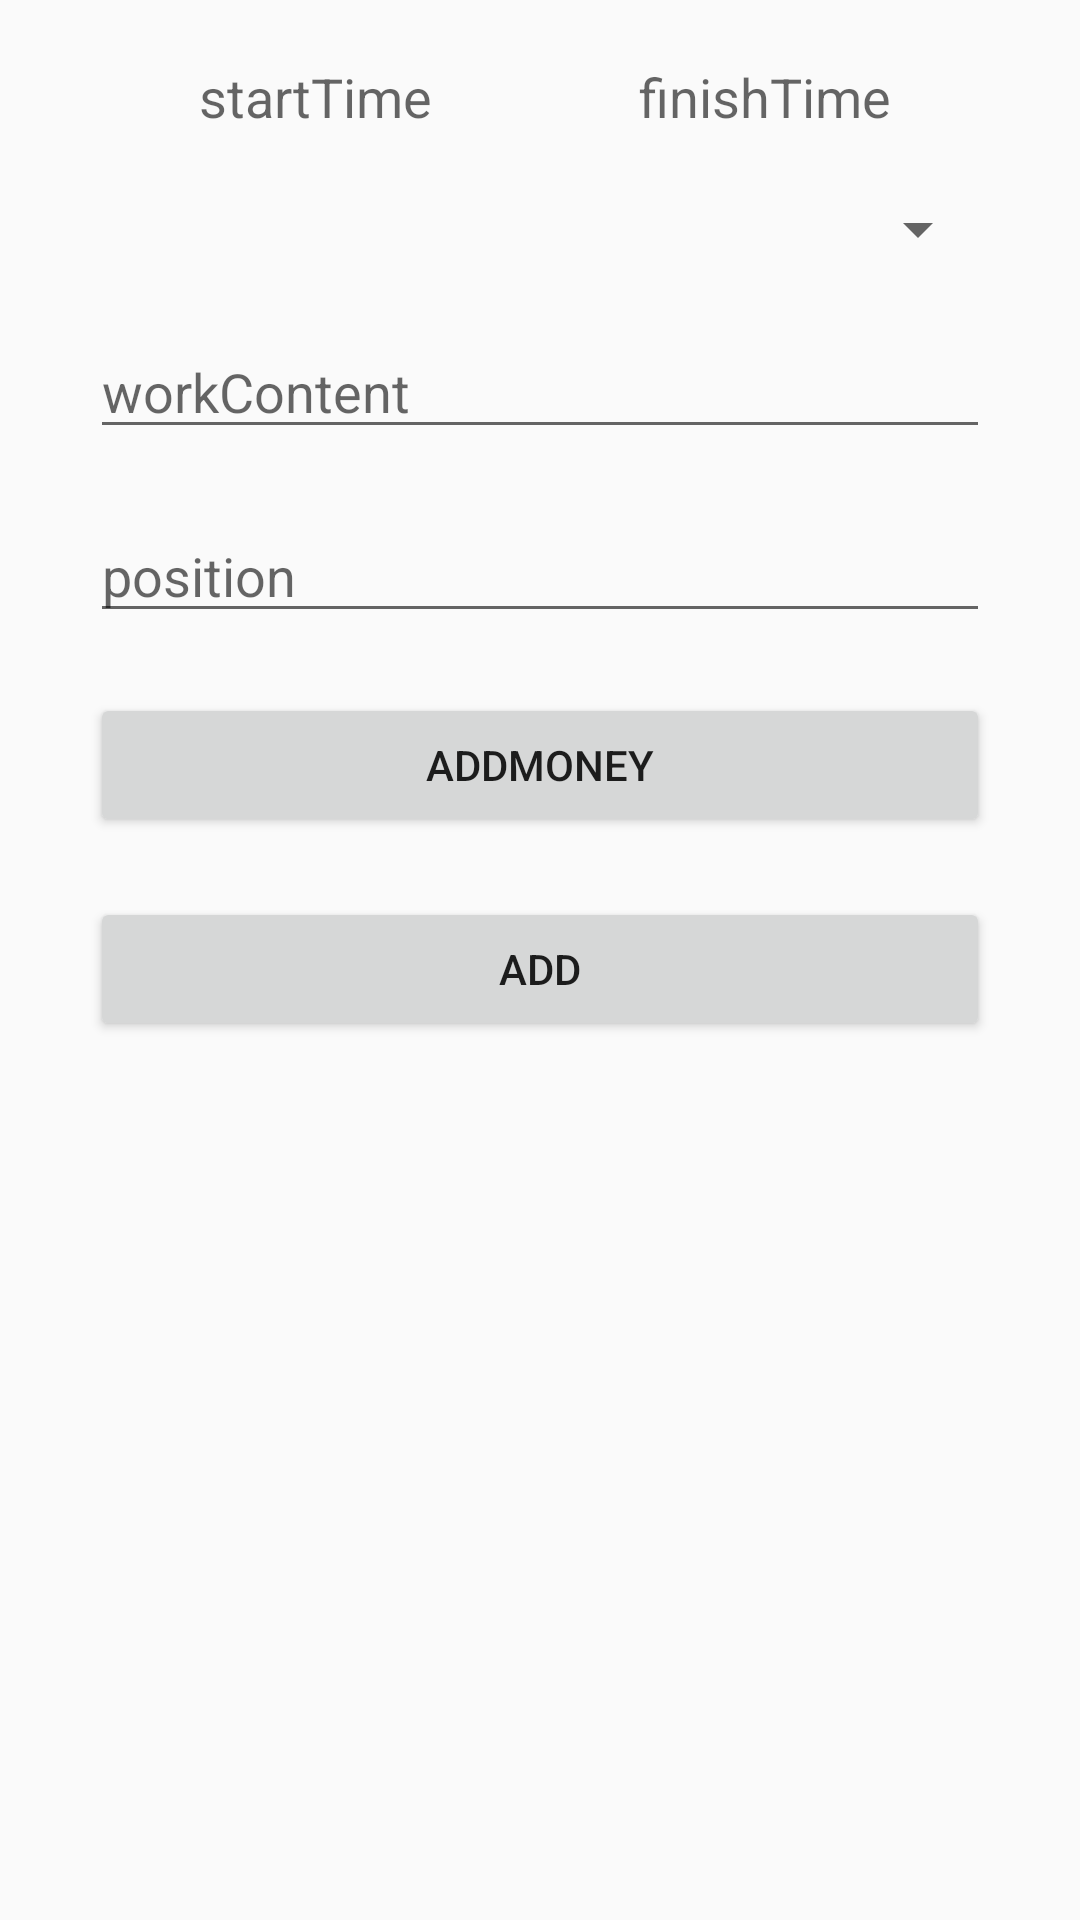

Produce the Android XML layout that renders to this screen, including the resource entries it uses.
<!-- AndroidManifest.xml: application theme AppTheme -->
<!-- res/layout/activity_input_page.xml -->
<?xml version="1.0" encoding="utf-8"?>
<LinearLayout xmlns:android="http://schemas.android.com/apk/res/android"
        xmlns:app="http://schemas.android.com/apk/res-auto"
        xmlns:tools="http://schemas.android.com/tools"
        android:id="@+id/inputPageMainLayout"
        android:layout_width="match_parent"
        android:layout_height="match_parent"
        android:orientation="vertical"
        tools:context=".Page.InputPage">
    
    <LinearLayout
            android:id="@+id/timeTextView"
            android:layout_width="match_parent"
            android:layout_height="wrap_content"
            android:layout_marginLeft="30dp"
            android:layout_marginTop="20dp"
            android:layout_marginRight="30dp"
            android:orientation="horizontal">
        
        <TextView
                android:id="@+id/startTextView"
                android:layout_width="match_parent"
                android:layout_height="wrap_content"
                android:layout_weight="1"
                android:gravity="center"
                android:hint="startTime"
                android:textSize="18sp" />
        
        <TextView
                android:id="@+id/finishTextView"
                android:layout_width="match_parent"
                android:layout_height="wrap_content"
                android:layout_weight="1"
                android:gravity="center"
                android:hint="finishTime"
                android:textSize="18sp" />
    
    </LinearLayout>
    
    <Spinner
            android:id="@+id/workCategorySpinner"
            android:layout_width="match_parent"
            android:layout_height="wrap_content"
            android:layout_marginLeft="30dp"
            android:layout_marginTop="20dp"
            android:layout_marginRight="30dp" />
    
    <EditText
            android:id="@+id/workContent"
            android:layout_width="match_parent"
            android:layout_height="wrap_content"
            android:layout_marginLeft="30dp"
            android:layout_marginTop="20dp"
            android:layout_marginRight="30dp"
            android:gravity="start|top"
            android:hint="workContent" />
    
    <EditText
            android:id="@+id/userPosition"
            android:layout_width="match_parent"
            android:layout_height="wrap_content"
            android:layout_marginLeft="30dp"
            android:layout_marginTop="20dp"
            android:layout_marginRight="30dp"
            android:hint="position" />
    
    <LinearLayout
            android:id="@+id/inputPageUseMoneyLayout"
            android:layout_width="match_parent"
            android:layout_height="wrap_content"
            android:layout_marginLeft="30dp"
            android:layout_marginRight="30dp"
            android:orientation="vertical">
    
    </LinearLayout>
    
    
    <Button
            android:id="@+id/addMoneyBtn"
            android:layout_width="match_parent"
            android:layout_height="wrap_content"
            android:layout_marginLeft="30dp"
            android:layout_marginTop="20dp"
            android:layout_marginRight="30dp"
            android:text="AddMoney" />
    
    <Button
            android:id="@+id/todayAddButton"
            android:layout_width="match_parent"
            android:layout_height="wrap_content"
            android:layout_marginLeft="30dp"
            android:layout_marginTop="20dp"
            android:layout_marginRight="30dp"
            android:text="Add" />

</LinearLayout>
<!-- resources referenced by this layout -->
<resources>
  <style name="AppTheme" parent="Theme.AppCompat.Light.DarkActionBar">
          
          <item name="colorPrimary">@color/tDayMainColor</item>
          <item name="colorPrimaryDark">@color/colorPrimaryDark</item>
          <item name="colorAccent">@color/colorAccent</item>
      </style>
  <color name="tDayMainColor">#87CEFA</color>
  <color name="colorPrimaryDark">#00574B</color>
  <color name="colorAccent">#D81B60</color>
</resources>
